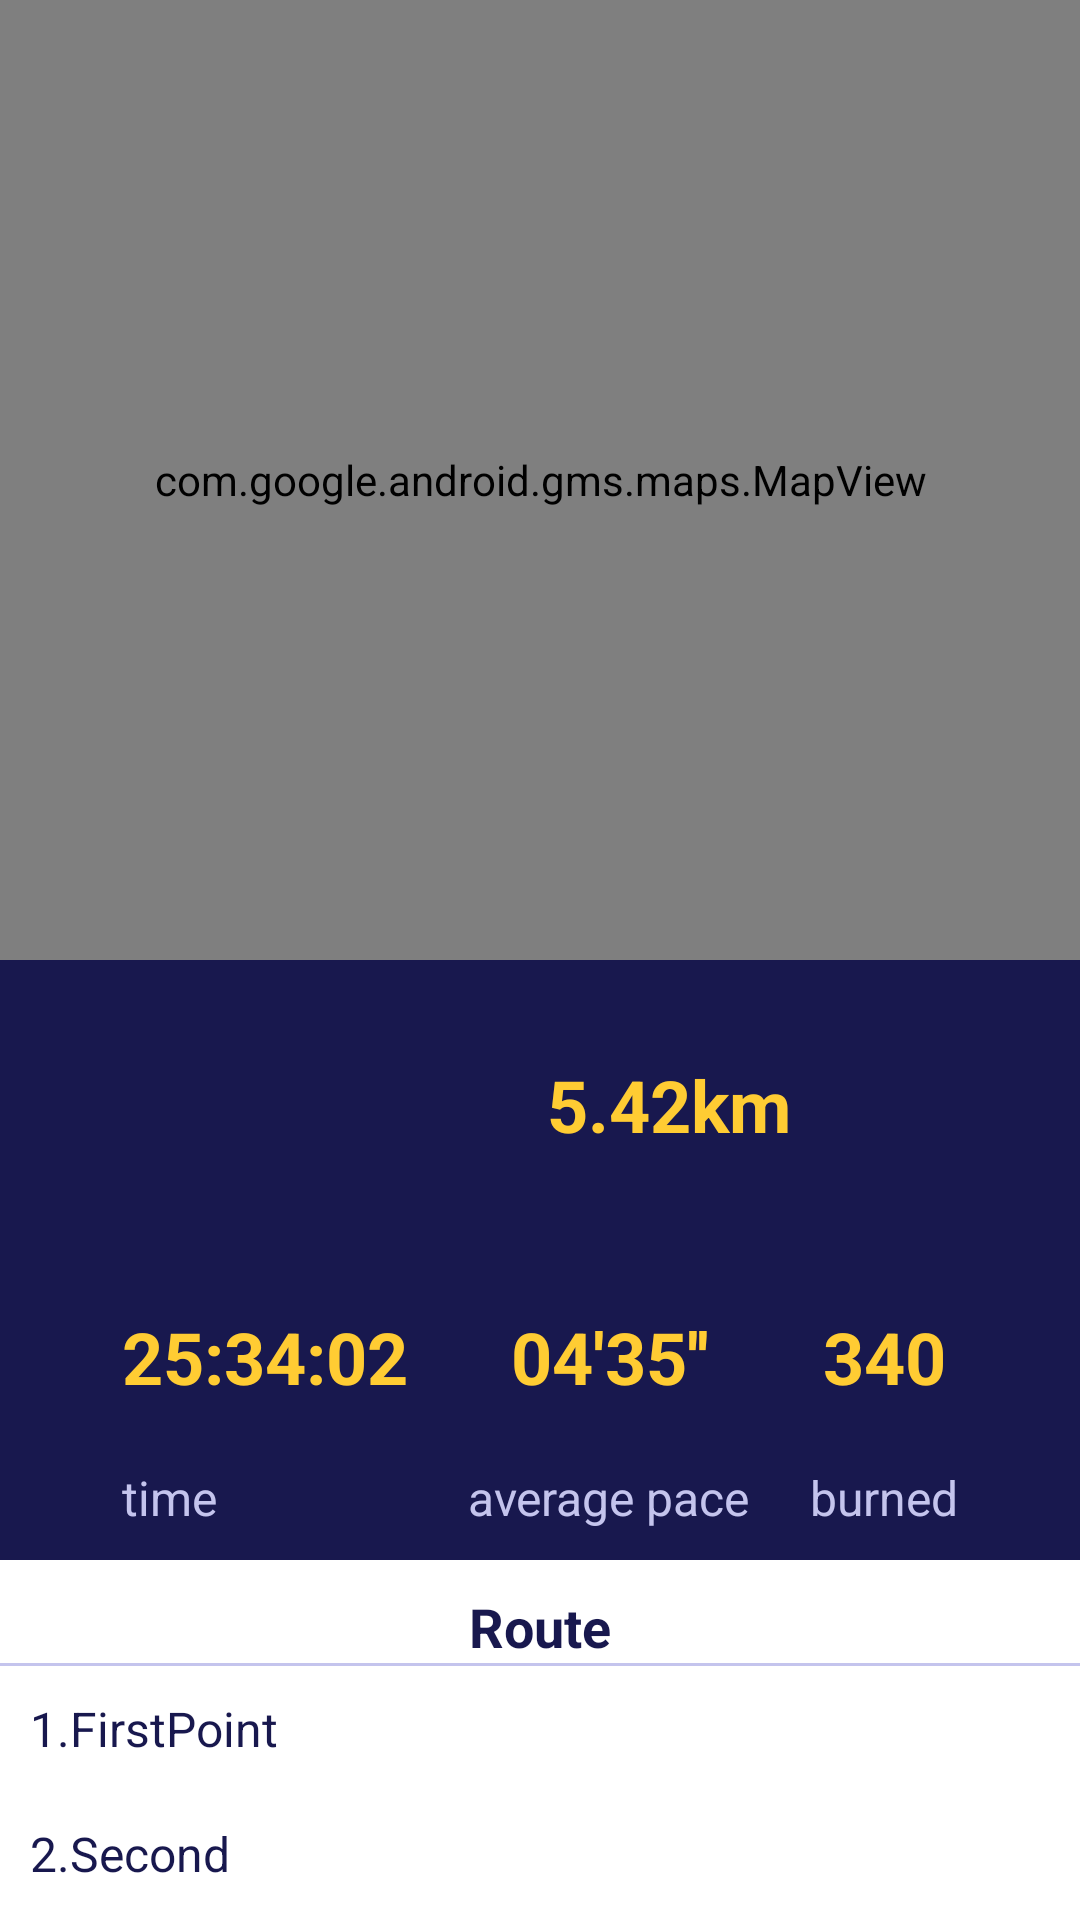

Here is an Android app screen rendered from its layout file. Give the layout XML and the strings, colors and styles it references.
<!-- AndroidManifest.xml: application theme Theme.RanRideRoutes -->
<!-- res/layout/trip_layout.xml -->
<?xml version="1.0" encoding="utf-8"?>
<androidx.constraintlayout.widget.ConstraintLayout
    xmlns:android="http://schemas.android.com/apk/res/android"
    xmlns:app="http://schemas.android.com/apk/res-auto"
    xmlns:tools="http://schemas.android.com/tools"
    android:layout_width="match_parent"
    android:layout_height="match_parent">

    <com.google.android.gms.maps.MapView
        android:id="@+id/mapView"
        android:layout_width="match_parent"
        android:layout_height="0dp"
        android:alwaysDrawnWithCache="true"
        android:clickable="true"
        app:layout_constraintBottom_toTopOf="@+id/mapGuideline"
        app:layout_constraintStart_toStartOf="parent"
        app:layout_constraintTop_toTopOf="parent" />

    <androidx.constraintlayout.widget.Guideline
        android:id="@+id/mapGuideline"
        android:layout_width="wrap_content"
        android:layout_height="wrap_content"
        android:orientation="horizontal"
        app:layout_constraintGuide_percent="0.5" />


    <androidx.constraintlayout.widget.Group
        android:id="@+id/group"
        android:layout_width="match_parent"
        android:layout_height="0dp"
        android:background="@color/basic_blue"
        app:constraint_referenced_ids="tripDistance,imageView4,tableLayout"
        app:layout_constraintBottom_toBottomOf="@+id/tableLayout"
        app:layout_constraintEnd_toEndOf="parent"
        app:layout_constraintStart_toStartOf="parent"
        app:layout_constraintTop_toBottomOf="@+id/mapView" />

    <androidx.constraintlayout.widget.Guideline
        android:id="@+id/userGuideline"
        android:layout_width="wrap_content"
        android:layout_height="wrap_content"
        android:orientation="horizontal"
        app:layout_constraintGuide_percent="0.65" />

    <ImageView
        android:id="@+id/imageView4"
        android:layout_width="0dp"
        android:layout_height="0dp"
        android:layout_margin="10dp"
        android:layout_marginStart="10dp"
        android:layout_marginLeft="10dp"
        android:foreground="@drawable/rounded_fg_dark"
        android:scaleType="centerCrop"
        app:layout_constraintBottom_toTopOf="@+id/userGuideline"
        app:layout_constraintDimensionRatio="H, 1:1"
        app:layout_constraintStart_toStartOf="parent"
        app:layout_constraintTop_toBottomOf="@+id/mapView"
        app:srcCompat="@drawable/user_photo" />

    <TextView
        android:id="@+id/tripDistance"
        style="@style/basic_text"
        android:layout_width="wrap_content"
        android:layout_height="wrap_content"
        android:text="5.42km"
        android:textColor="@color/basic_yellow"
        android:textSize="24dp"
        app:layout_constraintBottom_toTopOf="@+id/userGuideline"
        app:layout_constraintEnd_toEndOf="parent"
        app:layout_constraintStart_toEndOf="@+id/imageView4"
        app:layout_constraintTop_toTopOf="@+id/mapGuideline" />

    <TableLayout
        android:id="@+id/tableLayout"
        android:layout_width="match_parent"
        android:layout_height="wrap_content"
        android:layout_marginTop="10dp"
        app:layout_constraintBottom_toTopOf="@+id/headerGuideline"
        app:layout_constraintEnd_toEndOf="parent"
        app:layout_constraintTop_toBottomOf="@id/userGuideline">

        <TableRow
            android:layout_width="match_parent"
            android:layout_height="match_parent"
            android:gravity="center_horizontal">

            <TextView
                android:id="@+id/timeValue"
                style="@style/basic_text"
                android:layout_width="wrap_content"
                android:layout_height="wrap_content"
                android:layout_margin="10dp"
                android:gravity="center_horizontal"
                android:text="25:34:02"
                android:textColor="@color/basic_yellow"
                android:textSize="24dp" />

            <TextView
                android:id="@+id/paceValue"
                style="@style/basic_text"
                android:layout_width="wrap_content"
                android:layout_height="wrap_content"
                android:layout_margin="10dp"
                android:gravity="center_horizontal"
                android:text="04'35''"
                android:textColor="@color/basic_yellow"
                android:textSize="24dp" />

            <TextView
                android:id="@+id/burnedValue"
                style="@style/basic_text"
                android:layout_width="wrap_content"
                android:layout_height="wrap_content"
                android:layout_margin="10dp"
                android:gravity="center_horizontal"
                android:text="340"
                android:textColor="@color/basic_yellow"
                android:textSize="24dp" />

        </TableRow>

        <TableRow
            android:layout_width="match_parent"
            android:layout_height="match_parent"
            android:gravity="center_horizontal">

            <TextView
                android:id="@+id/time"
                style="@style/additional_text"
                android:layout_width="wrap_content"
                android:layout_height="wrap_content"
                android:layout_margin="10dp"
                android:text="time" />

            <TextView
                android:id="@+id/averagePace"
                style="@style/additional_text"
                android:layout_width="wrap_content"
                android:layout_height="wrap_content"
                android:layout_margin="10dp"
                android:text="average pace" />

            <TextView
                android:id="@+id/burned"
                style="@style/additional_text"
                android:layout_width="wrap_content"
                android:layout_height="wrap_content"
                android:layout_margin="10dp"
                android:text="burned" />
        </TableRow>

    </TableLayout>

    <TextView
        android:id="@+id/route"
        style="@style/basic_text"
        android:layout_width="match_parent"
        android:layout_height="wrap_content"
        android:layout_margin="10dp"
        android:gravity="center_horizontal"
        android:text="Route"
        app:layout_constraintEnd_toEndOf="parent"
        app:layout_constraintStart_toStartOf="@+id/divider7"
        app:layout_constraintTop_toBottomOf="@+id/group" />

    <View
        android:id="@+id/divider7"
        android:layout_width="match_parent"
        android:layout_height="1dp"
        android:background="@color/additional_purple"
        app:layout_constraintStart_toStartOf="parent"
        app:layout_constraintTop_toBottomOf="@+id/route" />

    <ScrollView
        android:layout_width="match_parent"
        android:layout_height="wrap_content"
        app:layout_constraintStart_toStartOf="parent"
        app:layout_constraintTop_toBottomOf="@+id/divider7">

        <LinearLayout
            android:id="@+id/routePoints"
            android:layout_width="match_parent"
            android:layout_height="wrap_content"
            android:orientation="vertical" >

            <TextView
                android:id="@+id/textView3"
                style="@style/additional_text"
                android:layout_width="match_parent"
                android:layout_height="wrap_content"
                android:layout_margin="10dp"
                android:text="1.FirstPoint"
                android:textColor="@color/basic_blue" />

            <TextView
                android:id="@+id/textView5"
                style="@style/additional_text"
                android:layout_width="match_parent"
                android:layout_height="wrap_content"
                android:layout_margin="10dp"
                android:text="2.Second"
                android:textColor="@color/basic_blue" />

            <TextView
                android:id="@+id/textView6"
                style="@style/additional_text"
                android:layout_width="match_parent"
                android:layout_height="wrap_content"
                android:layout_margin="10dp"
                android:text="3.Third"
                android:textColor="@color/basic_blue" />

        </LinearLayout>
    </ScrollView>

</androidx.constraintlayout.widget.ConstraintLayout>
<!-- resources referenced by this layout -->
<resources>
  <color name="additional_purple">#C4C4ED</color>
  <color name="basic_blue">#18184E</color>
  <color name="basic_yellow">#FFCC33</color>
  <!-- drawable rounded_fg_dark (drawable) -->
  <?xml version="1.0" encoding="UTF-8"?>
  <shape xmlns:android="http://schemas.android.com/apk/res/android"
      android:innerRadiusRatio="2"
  
      android:shape="ring"
      android:thicknessRatio="1"
      android:useLevel="false">
      <gradient
  
          android:type="radial"
          android:gradientRadius="8dp"
          android:endColor="@color/basic_blue"
          />
  </shape>
  <style name="additional_text" parent="android:Widget.TextView">
          <item name="android:textColor">@color/additional_purple</item>
          <item name="android:textSize">16dip</item>
  
      </style>
  <style name="basic_text" parent="android:Widget.TextView">
          <item name="android:textColor">@color/basic_blue</item>
          <item name="android:textSize">18dp</item>
          <item name="android:textStyle">bold</item>
      </style>
  <style name="Theme.RanRideRoutes" parent="Theme.MaterialComponents.DayNight.DarkActionBar">
          <item name="android:windowNoTitle">true</item>
          <item name="android:windowFullscreen">true</item>
          
          <item name="colorPrimary">@color/basic_blue</item>
          <item name="colorPrimaryVariant">@color/purple_700</item>
          <item name="colorOnPrimary">@color/additional_purple</item>
          <item name="titleTextStyle">@style/my_title</item>
          
          <item name="colorSecondary">@color/teal_200</item>
          <item name="colorSecondaryVariant">@color/teal_700</item>
          <item name="colorOnSecondary">@color/black</item>
          
  
          
          <item name="android:button">@style/my_button_style</item>
      </style>
  <color name="purple_700">#FF3700B3</color>
  <style name="my_title">
          <item name="android:textColor">@color/basic_yellow</item>
      </style>
  <color name="teal_200">#FF03DAC5</color>
  <color name="teal_700">#FF018786</color>
  <color name="black">#FF000000</color>
  <style name="my_button_style" parent="android:style/Widget.Button">
          <item name="android:textColor">@color/basic_yellow</item>
          <item name="android:shadowColor">#FF000000</item>
          <item name="android:shadowDx">0</item>
          <item name="android:shadowDy">-1</item>
          <item name="android:shadowRadius">0.2</item>
          <item name="android:textSize">16dip</item>
          <item name="android:textStyle">bold</item>
          <item name="android:background">@color/basic_blue</item>
      </style>
</resources>
